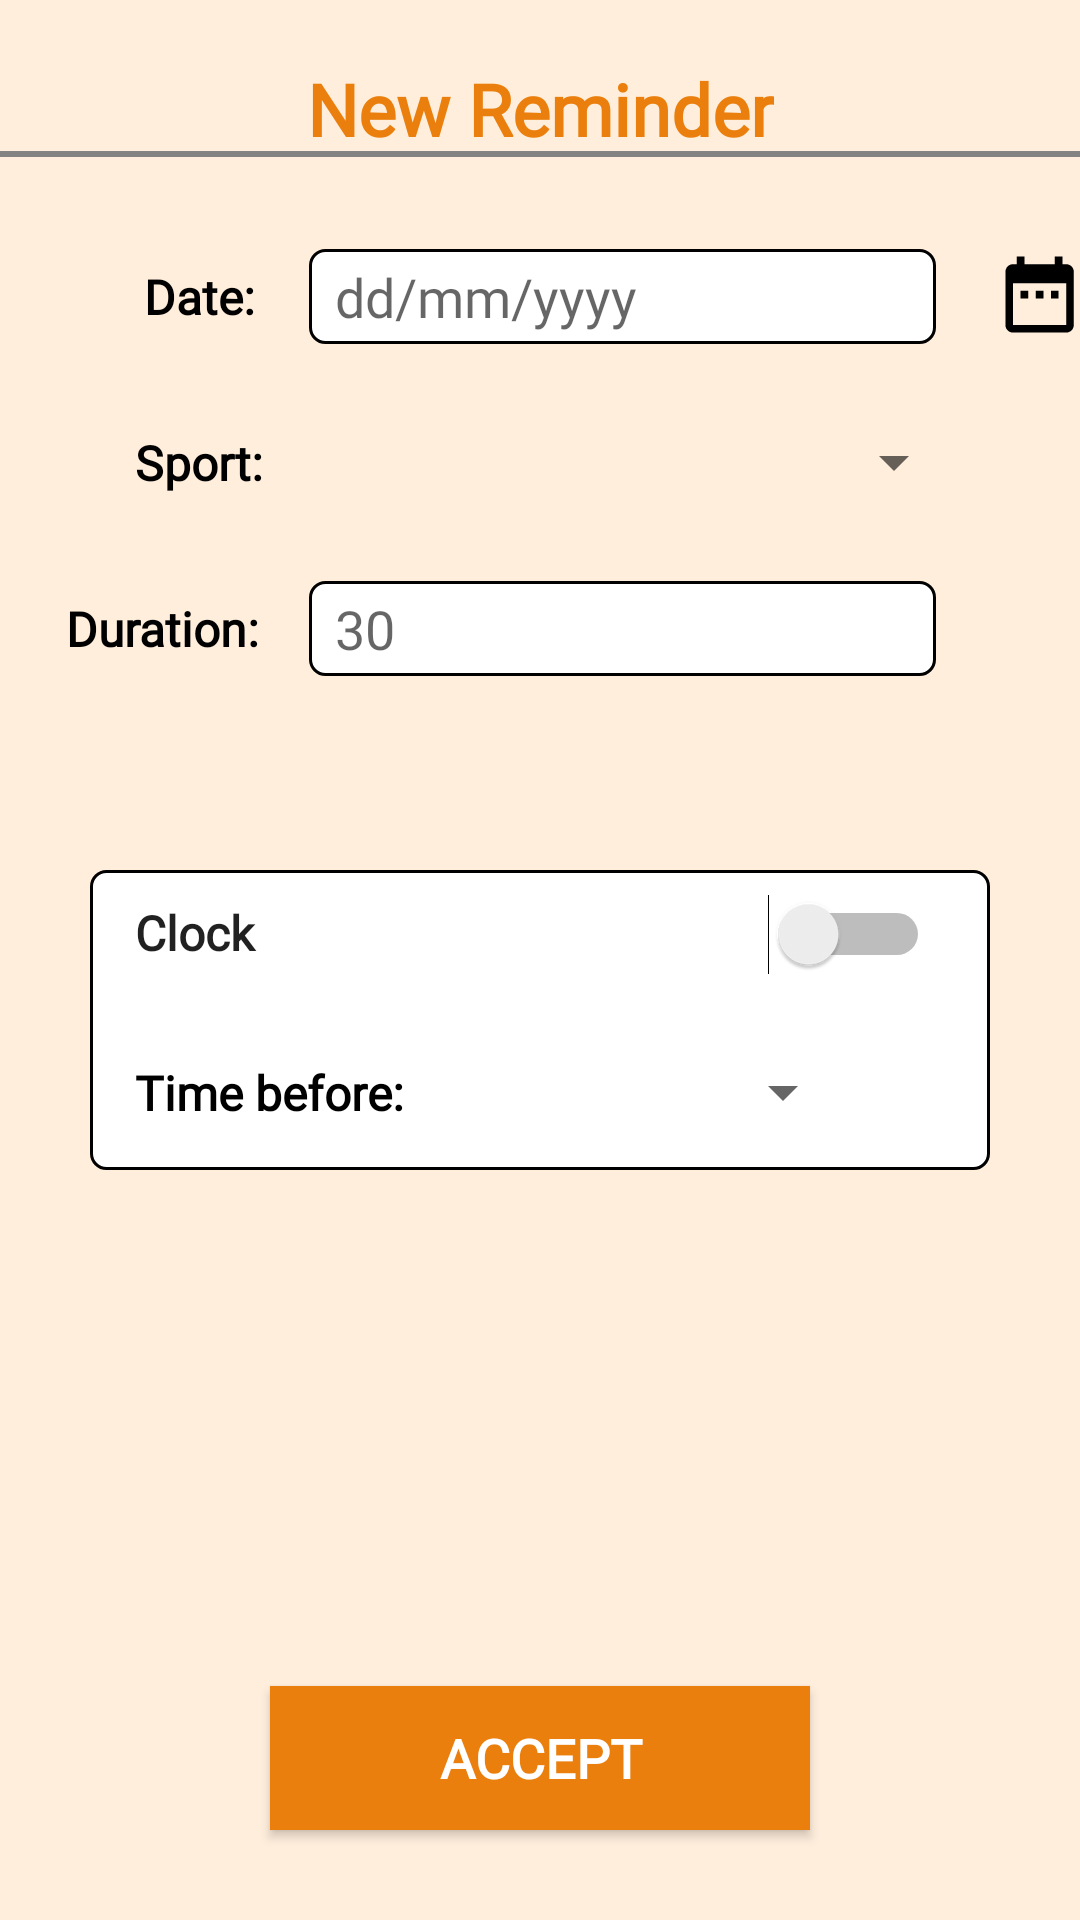

Produce the Android XML layout that renders to this screen, including the resource entries it uses.
<!-- AndroidManifest.xml: application theme Theme.FitDiary -->
<!-- res/layout/activity_new_remainder.xml -->
<?xml version="1.0" encoding="utf-8"?>
<androidx.constraintlayout.widget.ConstraintLayout
    xmlns:android="http://schemas.android.com/apk/res/android"
    xmlns:tools="http://schemas.android.com/tools"
    xmlns:app="http://schemas.android.com/apk/res-auto"
    android:layout_width="match_parent"
    android:layout_height="match_parent"
    android:background="@color/light_orange"
    tools:context=".view.NewRemainderActivity">

    <TextView
        android:id="@+id/newRecordatorioText"
        android:layout_width="wrap_content"
        android:layout_height="wrap_content"
        android:layout_centerInParent="true"
        android:layout_marginTop="20dp"
        android:fontFamily="@font/recursive_medium"
        android:gravity="center"
        android:text="New Reminder"
        android:textAlignment="center"
        android:textColor="@color/orange"
        android:textSize="24sp"
        android:textStyle="bold"
        app:layout_constraintEnd_toEndOf="parent"
        app:layout_constraintStart_toStartOf="parent"
        app:layout_constraintTop_toTopOf="parent" />

    <ImageView
        android:id="@+id/newEventCancelButton"
        android:layout_width="wrap_content"
        android:layout_height="wrap_content"
        app:srcCompat="@drawable/remove"
        app:layout_constraintEnd_toEndOf="parent"
        app:layout_constraintTop_toTopOf="parent"/>


    <View
        android:id="@+id/newEventHorizontalLine"
        android:layout_width="match_parent"
        android:layout_height="2dp"
        android:layout_marginTop="10dp"
        android:background="@color/gray"
        app:layout_constraintBottom_toBottomOf="@+id/newRecordatorioText"
        app:layout_constraintEnd_toEndOf="parent"
        app:layout_constraintHorizontal_bias="1.0"
        app:layout_constraintStart_toStartOf="parent" />

    <TableLayout
        android:id="@+id/newEventTableLayout"
        android:layout_width="412dp"
        android:layout_height="205dp"
        android:layout_marginTop="30dp"
        android:stretchColumns="1"
        app:layout_constraintBottom_toBottomOf="parent"
        app:layout_constraintEnd_toEndOf="parent"
        app:layout_constraintHorizontal_bias="0.0"
        app:layout_constraintStart_toStartOf="parent"
        app:layout_constraintTop_toBottomOf="@id/newEventHorizontalLine"
        app:layout_constraintVertical_bias="0.002">

        <TableRow>

            <TextView
                android:id="@+id/newEventDateText"
                android:layout_width="wrap_content"
                android:layout_height="wrap_content"
                android:layout_centerInParent="true"
                android:layout_marginLeft="40sp"
                android:fontFamily="@font/recursive_medium"
                android:gravity="center"
                android:padding="5dp"
                android:text="Date:"
                android:textAlignment="center"
                android:textColor="@color/black"
                android:textSize="16sp"
                android:textStyle="bold" />

            <EditText
                android:id="@+id/newRemainderDateTextRectangle"
                android:layout_width="wrap_content"
                android:layout_height="match_parent"
                android:layout_marginLeft="10dp"
                android:layout_marginRight="10dp"
                android:background="@drawable/rounded_rectangle"
                android:fontFamily="@font/recursive_medium"
                android:gravity="center"
                android:hint="  dd/mm/yyyy"
                android:textAlignment="viewStart"
                tools:ignore="RtlCompat,TouchTargetSizeCheck" />

            <ImageView
                android:id="@+id/newRemainderDateImageSelector"
                android:layout_width="match_parent"
                android:layout_height="match_parent"
                android:layout_marginRight="40dp"
                android:gravity="center"
                app:srcCompat="@drawable/date" />


        </TableRow>

        <TableRow>

            <TextView
                android:layout_width="wrap_content"
                android:layout_height="wrap_content"
                android:padding="5dp"
                android:text=""
                android:textSize="10sp" />
        </TableRow>

        <TableRow>
            <TextView
                android:id="@+id/newEventSportText"
                android:layout_width="wrap_content"
                android:layout_height="wrap_content"
                android:layout_centerInParent="true"
                android:fontFamily="@font/recursive_medium"
                android:gravity="center"
                android:layout_marginLeft="40sp"
                android:text="Sport:"
                android:textAlignment="center"
                android:textColor="@color/black"
                android:textSize="16sp"
                android:textStyle="bold"
                android:padding="5dp"/>

            <Spinner
                android:id="@+id/newRemainderSportSpinner"
                android:layout_width="match_parent"
                android:layout_height="match_parent"
                android:gravity="center"
                android:layout_marginLeft="10dp"
                android:contentDescription="@string/app_name"
                tools:ignore="TouchTargetSizeCheck" />

            <TextView
                android:id="@+id/newEventSportTextRectangle"
                android:layout_width="wrap_content"
                android:layout_height="match_parent"
                android:layout_marginLeft="10dp"
                android:layout_marginRight="10dp"
                android:paddingLeft="8dp"
                android:textAlignment="viewStart"
                tools:ignore="RtlCompat,TouchTargetSizeCheck" />


        </TableRow>

        <TableRow>

            <TextView
                android:layout_width="wrap_content"
                android:layout_height="wrap_content"
                android:padding="5dp"
                android:text=""
                android:textSize="10sp" />
        </TableRow>

        <TableRow>

            <TextView
                android:id="@+id/newEventDurationText"
                android:layout_width="wrap_content"
                android:layout_height="wrap_content"
                android:layout_centerInParent="true"
                android:layout_marginLeft="15sp"
                android:fontFamily="@font/recursive_medium"
                android:gravity="center"
                android:padding="5dp"
                android:text="Duration:"
                android:textAlignment="center"
                android:textColor="@color/black"
                android:textSize="16sp"
                android:textStyle="bold" />

            <EditText
                android:id="@+id/newRemainderDurationTextRectangle"
                android:layout_width="wrap_content"
                android:layout_height="match_parent"
                android:layout_marginLeft="10dp"
                android:layout_marginRight="10dp"
                android:background="@drawable/rounded_rectangle"
                android:fontFamily="@font/recursive_medium"
                android:gravity="center"
                android:hint="  30"
                android:textAlignment="viewStart"
                tools:ignore="RtlCompat,TouchTargetSizeCheck" />

            <Spinner
                android:id="@+id/newRemainderDurationSpinner"
                android:layout_width="wrap_content"
                android:layout_height="match_parent"
                android:layout_marginRight="15dp"
                android:contentDescription="@string/fab_transformation_sheet_behavior"
                android:text="hello"
                tools:ignore="TouchTargetSizeCheck" />
        </TableRow>

        <TableRow>

            <TextView
                android:layout_width="wrap_content"
                android:layout_height="wrap_content"
                android:padding="5dp"
                android:text=""
                android:textSize="10sp" />
        </TableRow>

    </TableLayout>

    <EditText
        android:id="@+id/newRecordatorioRectangle"
        android:layout_width="match_parent"
        android:layout_height="100dp"
        android:layout_marginLeft="30dp"
        android:layout_marginTop="2dp"
        android:layout_marginRight="30dp"
        android:background="@drawable/rounded_rectangle"
        android:fontFamily="@font/recursive_medium"
        android:gravity="top"
        android:paddingLeft="15dp"
        android:paddingTop="10dp"
        android:text="Clock"
        android:textColorHint="@color/black"
        android:textSize="16sp"
        android:textStyle="bold"
        app:layout_constraintEnd_toEndOf="parent"
        app:layout_constraintStart_toStartOf="parent"
        app:layout_constraintTop_toBottomOf="@+id/newEventTableLayout" />

    <Spinner
        android:id="@+id/newRemainderTimeBeforeSpinner"
        android:layout_width="100dp"
        android:layout_height="41dp"
        android:textSize="24sp"
        android:textStyle="bold"
        app:layout_constraintBottom_toBottomOf="@+id/newRecordatorioDurationText"
        app:layout_constraintEnd_toEndOf="@+id/newRecordatorioRectangle"
        app:layout_constraintStart_toEndOf="@+id/newRecordatorioDurationText"
        app:layout_constraintTop_toTopOf="@+id/newRecordatorioDurationText"
        tools:ignore="SpeakableTextPresentCheck,TouchTargetSizeCheck" />

    <TextView
        android:id="@+id/newRecordatorioDurationText"
        android:layout_width="wrap_content"
        android:layout_height="wrap_content"
        android:layout_centerInParent="true"
        android:layout_marginLeft="10dp"
        android:layout_marginBottom="10dp"
        android:fontFamily="@font/recursive_medium"
        android:gravity="center"
        android:padding="5dp"
        android:text="Time before:"
        android:textAlignment="center"
        android:textColor="@color/black"
        android:textSize="16sp"
        android:textStyle="bold"
        app:layout_constraintBottom_toBottomOf="@+id/newRecordatorioRectangle"
        app:layout_constraintStart_toStartOf="@+id/newRecordatorioRectangle"
        />


    <Button
        android:id="@+id/newEventAcceptButton"
        android:layout_width="180dp"
        android:layout_height="wrap_content"
        android:layout_marginBottom="30dp"
        android:layout_marginTop="30dp"
        android:background="@color/orange"
        android:fontFamily="@font/recursive_medium"
        android:text="ACCEPT"
        android:textColor="@color/white"
        android:textSize="18dp"
        android:textStyle="bold"
        app:layout_constraintBottom_toBottomOf="parent"
        app:layout_constraintStart_toStartOf="parent"
        app:layout_constraintEnd_toEndOf="parent"
        tools:ignore="TextContrastCheck" />

    <Switch
        android:id="@+id/newRemainderSwitch"
        android:layout_width="wrap_content"
        android:layout_height="wrap_content"
        android:layout_marginTop="10dp"
        android:layout_marginRight="20dp"
        android:backgroundTint="@color/orange"
        android:buttonTint="@color/orange"
        android:scrollbarThumbHorizontal="@color/orange"
        android:scrollbarThumbVertical="@color/light_orange"
        android:text=""
        app:layout_constraintEnd_toEndOf="@+id/newRecordatorioRectangle"
        app:layout_constraintTop_toBottomOf="@+id/newEventTableLayout"
        tools:ignore="TouchTargetSizeCheck" />


</androidx.constraintlayout.widget.ConstraintLayout>
<!-- resources referenced by this layout -->
<resources>
  <color name="black">#FF000000</color>
  <color name="gray">#838383</color>
  <color name="light_orange">#FFEEDC</color>
  <color name="orange">#EA7F0D</color>
  <color name="white">#FFFFFFFF</color>
  <!-- drawable date (drawable) -->
  <vector android:height="50dp" android:tint="#000000"
      android:viewportHeight="25" android:viewportWidth="25"
      android:width="50dp" xmlns:android="http://schemas.android.com/apk/res/android">
      <path android:fillColor="@android:color/white" android:pathData="M9,11L7,11v2h2v-2zM13,11h-2v2h2v-2zM17,11h-2v2h2v-2zM19,4h-1L18,2h-2v2L8,4L8,2L6,2v2L5,4c-1.11,0 -1.99,0.9 -1.99,2L3,20c0,1.1 0.89,2 2,2h14c1.1,0 2,-0.9 2,-2L21,6c0,-1.1 -0.9,-2 -2,-2zM19,20L5,20L5,9h14v11z"/>
  </vector>
  <!-- drawable rounded_rectangle (drawable) -->
  <?xml version="1.0" encoding="utf-8"?>
  <shape xmlns:android="http://schemas.android.com/apk/res/android"
      android:shape="rectangle">
      <corners android:radius="5dp" />
      <solid android:color="@color/white" />
      <stroke
          android:width="1dp"
          android:color="@color/black" />
  </shape>
  <string name="app_name">FitDiary</string>
  <style name="Theme.FitDiary" parent="Theme.AppCompat.DayNight.DarkActionBar">
          
          <item name="colorPrimary">@color/orange</item>
          <item name="colorPrimaryVariant">@color/brown</item>
          <item name="colorOnPrimary">@color/white</item>
          
          <item name="colorSecondary">@color/orange2</item>
          <item name="colorSecondaryVariant">@color/light_orange</item>
          <item name="colorOnSecondary">@color/black</item>
          
          <item name="android:statusBarColor">?attr/colorPrimaryVariant</item>
          
      </style>
  <color name="brown">#7E4501</color>
  <color name="orange2">#FFE4B5</color>
</resources>
